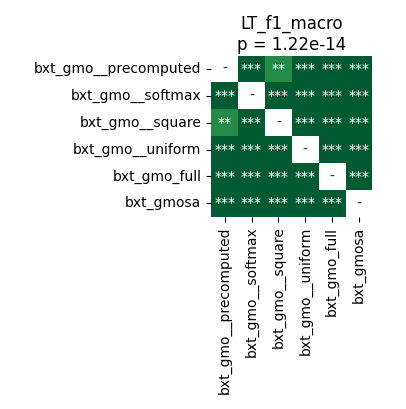

Values plotted in this chart, from the file beside it:
	bxt_gmo__precomputed	bxt_gmo__softmax	bxt_gmo__square	bxt_gmo__uniform	bxt_gmo_full	bxt_gmosa
bxt_gmo__precomputed	1.0	9.809221540178572e-05	0.009186	3.5212590144230766e-05	3.5212590144230766e-05	3.5212590144230766e-05
bxt_gmo__softmax	9.809221540178572e-05	1.0	3.5212590144230766e-05	3.5212590144230766e-05	3.5212590144230766e-05	3.5212590144230766e-05
bxt_gmo__square	0.009186	3.5212590144230766e-05	1.0	3.5212590144230766e-05	3.5212590144230766e-05	3.5212590144230766e-05
bxt_gmo__uniform	3.5212590144230766e-05	3.5212590144230766e-05	3.5212590144230766e-05	1.0	3.5212590144230766e-05	3.5212590144230766e-05
bxt_gmo_full	3.5212590144230766e-05	3.5212590144230766e-05	3.5212590144230766e-05	3.5212590144230766e-05	1.0	3.5212590144230766e-05
bxt_gmosa	3.5212590144230766e-05	3.5212590144230766e-05	3.5212590144230766e-05	3.5212590144230766e-05	3.5212590144230766e-05	1.0
